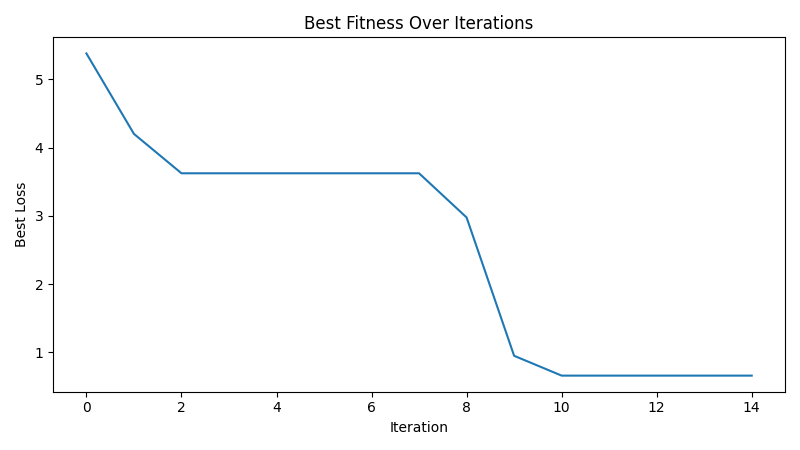

Values plotted in this chart, from the file beside it:
iteration, best_loss
1, 5.382
2, 4.202
3, 3.624
4, 3.624
5, 3.624
6, 3.624
7, 3.624
8, 3.624
9, 2.976
10, 0.9472
11, 0.6566
12, 0.6566
13, 0.6566
14, 0.6566
15, 0.6566
